10-way image classification set "MangoVarientAnalyzer" from GitHub (ShivamVPatil/MangoVarientAnalyzer); label vocabulary: healthy Badami mango, healthy Totapuri mango, partially ripe Totapuri mango, raw Badami mango, raw Totapuri mango, rotten Badami mango, rotten Neelam mango, rotten Totapuri mango, unripe Badami mango, unripe Totapuri mango.

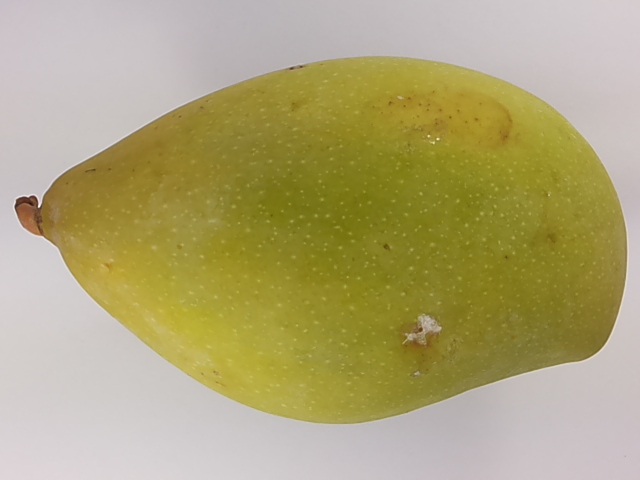
Label: unripe Totapuri mango

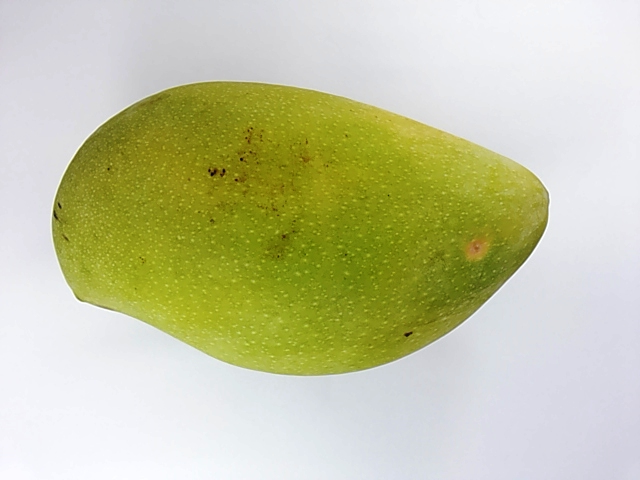
Label: unripe Totapuri mango

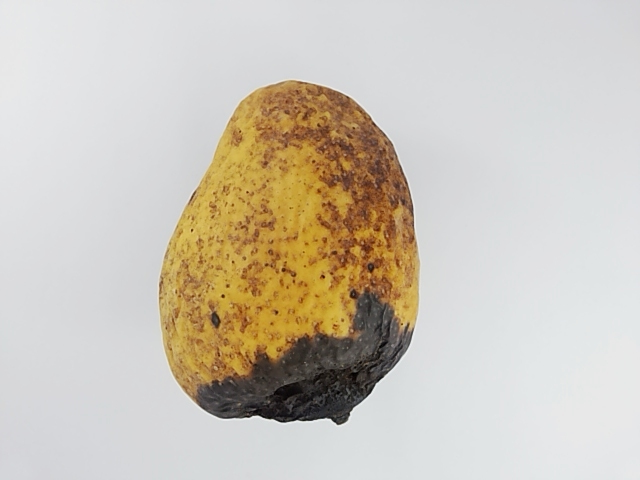
Label: rotten Badami mango

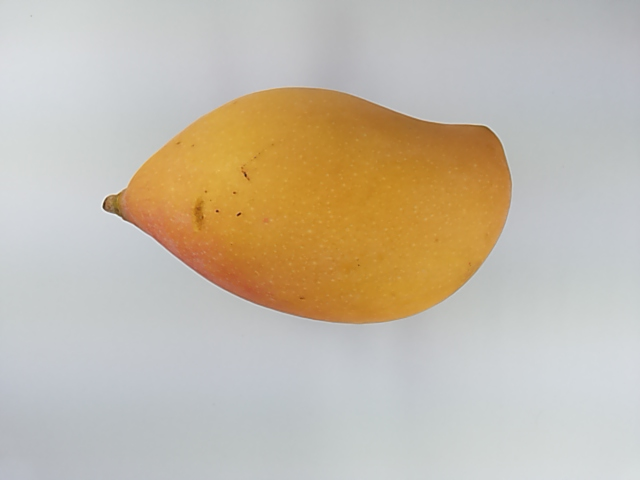
Label: unripe Totapuri mango

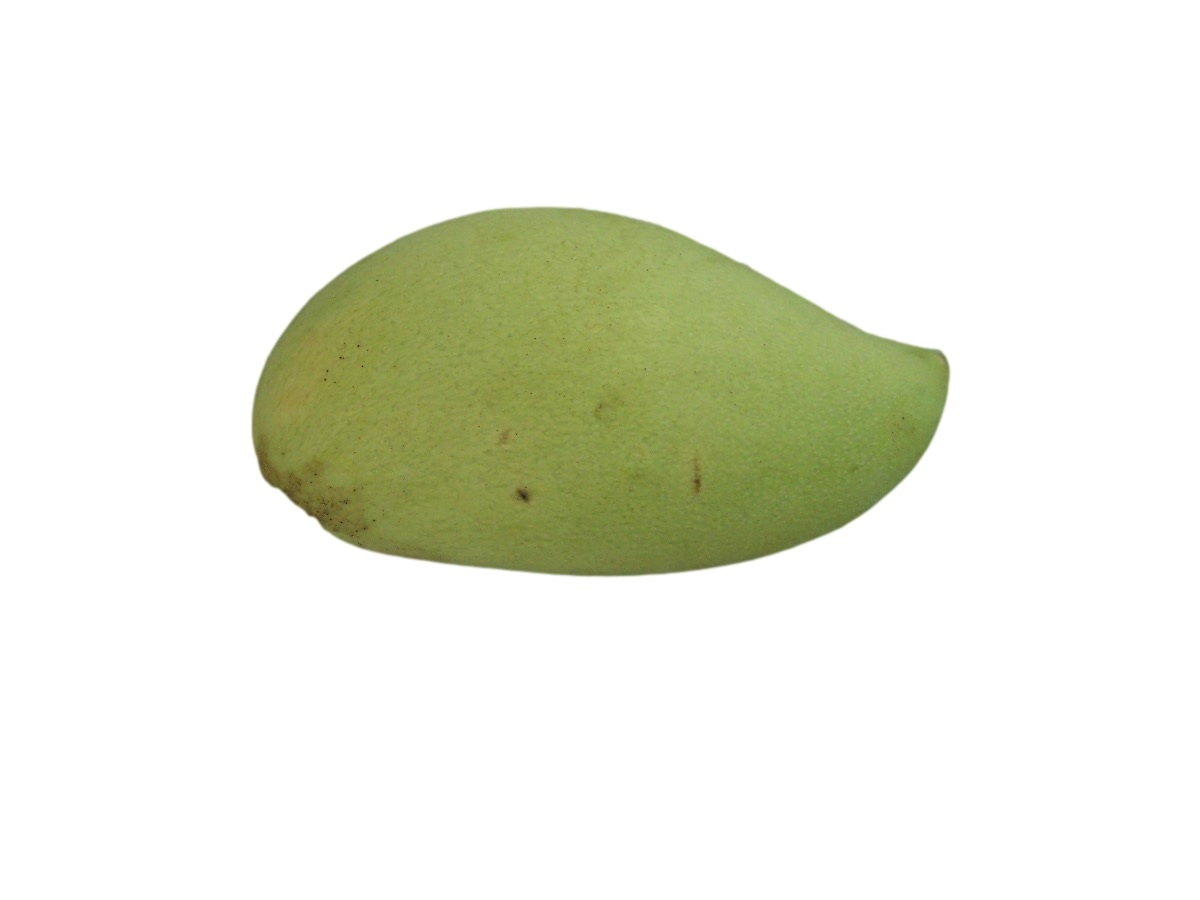
Label: raw Badami mango

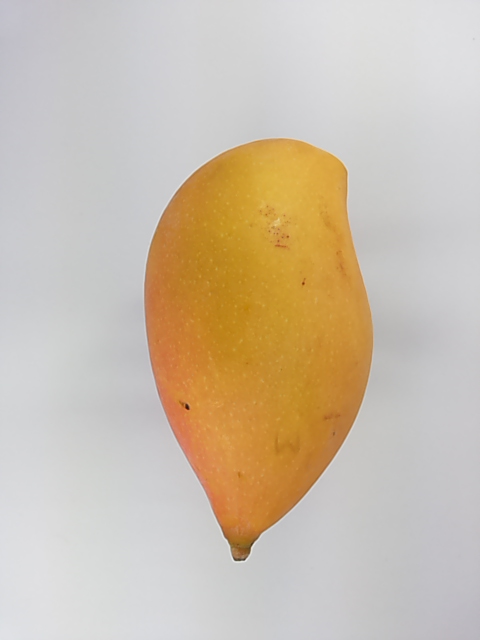
Label: healthy Totapuri mango
